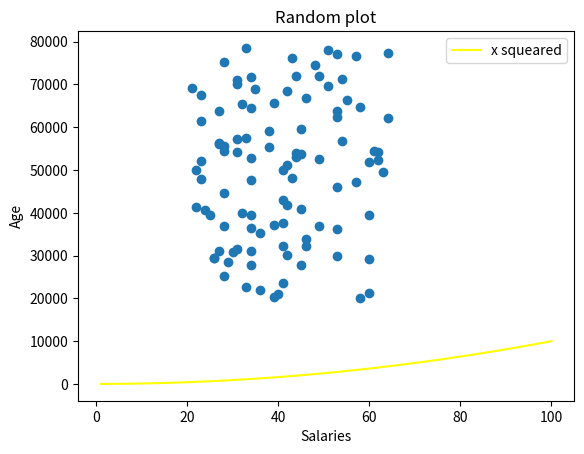

Generate this figure with matplotlib:
#adding legend and axis lables to hist of ages program already made 
#author: Orla Corry 

#program that makes a list of ages and has the same number of random values as salaries
#ranges 21:65
#make a scatter plot of this data 
#Author: Orla Corry 


import numpy as np
import matplotlib.pyplot as plt

minSalary = 20000
maxSalary = 80000 
numberOfEntries = 100
low = 21
high = 65
size =numberOfEntries
np.random.seed(1) #random numbers are the same each time to make it easier to debug

salaries = np.random.randint(minSalary, maxSalary, numberOfEntries)
ages = np.random.randint(low, high, size) #absolute values set at top 

plt.scatter(ages, salaries) #this will be random
#plt.show() #commenting this out so that both the scatter and the line will print on the same plot

#add another line to existing plot that shows y=xsquared

xpoints = np.array(range(1,101))
ypoints =xpoints*xpoints 

plt.plot(xpoints, ypoints, color = "yellow", label = "x squeared")
plt.title("Random plot")  #adding a title
plt.xlabel("Salaries") #naming the x axis
plt.ylabel("Age")  #naming the y axis
plt.legend()  #adding a legend
plt.savefig("adding labels.png")